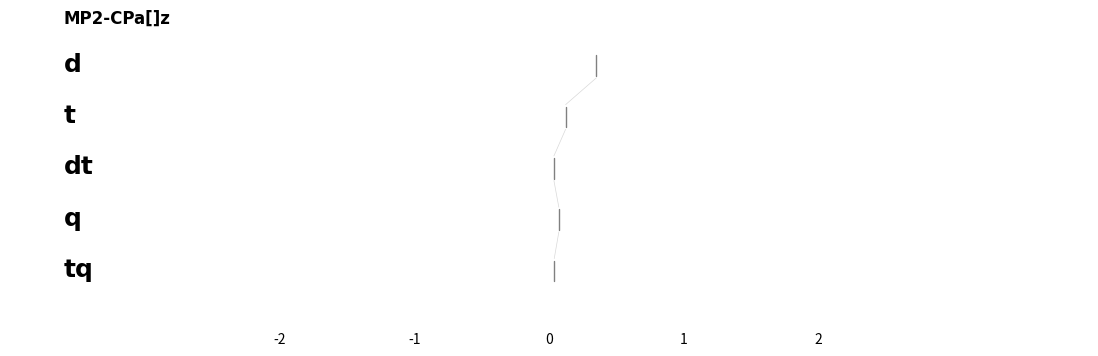

The script that saved this image: (Note: this script raises an exception after producing the figure.)
"""Module with matplotlib plotting routines. These are not hooked up to
any particular qcdb data structures but can be called with basic
arguments.

"""
from __future__ import absolute_import
from __future__ import print_function
import os
#import matplotlib
#matplotlib.use('Agg')


def expand_saveas(saveas, def_filename, def_path=os.path.abspath(os.curdir), def_prefix='', relpath=False):
    """Analyzes string *saveas* to see if it contains information on
    path to save file, name to save file, both or neither (*saveas*
    ends in '/' to indicate directory only) (able to expand '.'). A full
    absolute filename is returned, lacking only file extension. Based on
    analysis of missing parts of *saveas*, path information from *def_path*
    and/or filename information from *def_prefix* + *def_filename* is
    inserted. *def_prefix* is intended to be something like 'mplthread_'
    to identify the type of figure.

    """
    defname = def_prefix + def_filename.replace(' ', '_')
    if saveas is None:
        pth = def_path
        fil = defname
    else:
        pth, fil = os.path.split(saveas)
        pth = pth if pth != '' else def_path
        fil = fil if fil != '' else defname

    abspathfile = os.path.join(os.path.abspath(pth), fil)
    if relpath:
        return os.path.relpath(abspathfile, os.getcwd())
    else:
        return abspathfile


def segment_color(argcolor, saptcolor):
    """Find appropriate color expression between overall color directive
    *argcolor* and particular color availibility *rxncolor*.

    """
    import matplotlib

    # validate any sapt color
    if saptcolor is not None:
        if saptcolor < 0.0 or saptcolor > 1.0:
            saptcolor = None

    if argcolor is None:
        # no color argument, so take from rxn
        if rxncolor is None:
            clr = 'grey'
        elif saptcolor is not None:
            clr = matplotlib.cm.jet(saptcolor)
        else:
            clr = rxncolor
    elif argcolor == 'sapt':
        # sapt color from rxn if available
        if saptcolor is not None:
            clr = matplotlib.cm.jet(saptcolor)
        else:
            clr = 'grey'
    elif argcolor == 'rgb':
        # HB/MX/DD sapt color from rxn if available
        if saptcolor is not None:
            if saptcolor < 0.333:
                clr = 'blue'
            elif saptcolor < 0.667:
                clr = 'green'
            else:
                clr = 'red'
        else:
            clr = 'grey'
    else:
        # color argument is name of mpl color
        clr = argcolor

    return clr


def bars(data, title='', saveas=None, relpath=False, graphicsformat=['pdf'], view=True):
    """Generates a 'gray-bars' diagram between model chemistries with error
    statistics in list *data*, which is supplied as part of the dictionary
    for each participating bar/modelchem, along with *mc* keys in argument
    *data*. The plot is labeled with *title* and each bar with *mc* key and
    plotted at a fixed scale to facilitate comparison across projects.

    """
    import hashlib
    import matplotlib.pyplot as plt

    # initialize plot, fix dimensions for consistent Illustrator import
    fig, ax = plt.subplots(figsize=(12, 7))
    plt.ylim([0, 4.86])
    plt.xlim([0, 6])
    plt.xticks([])

    # label plot and tiers
    ax.text(0.4, 4.6, title,
        verticalalignment='bottom', horizontalalignment='left',
        family='Times New Roman', weight='bold', fontsize=12)

    widths = [0.15, 0.02, 0.02, 0.02]  # TT, HB, MX, DD
    xval = 0.1  # starting posn along x-axis

    # plot bar sets
    for bar in data:
        if bar is not None:
            lefts = [xval, xval + 0.025, xval + 0.065, xval + 0.105]

            rect = ax.bar(lefts, bar['data'], widths, linewidth=0)
            rect[0].set_color('grey')
            rect[1].set_color('red')
            rect[2].set_color('green')
            rect[3].set_color('blue')

            ax.text(xval + .08, 4.3, bar['mc'],
                verticalalignment='center', horizontalalignment='right', rotation='vertical',
                family='Times New Roman', fontsize=8)
        xval += 0.20

    # save and show
    pltuid = title + '_' + hashlib.sha1(title + repr([bar['mc'] for bar in data if bar is not None])).hexdigest()
    pltfile = expand_saveas(saveas, pltuid, def_prefix='bar_', relpath=relpath)
    files_saved = {}
    for ext in graphicsformat:
        savefile = pltfile + '.' + ext.lower()
        plt.savefig(savefile, transparent=True, format=ext, bbox_inches='tight')
        files_saved[ext.lower()] = savefile
    if view:
        plt.show()
    plt.close()
    return files_saved


def flat(data, color=None, title='', xlimit=4.0, xlines=[0.0, 0.3, 1.0], mae=None, mape=None, view=True,
    saveas=None, relpath=False, graphicsformat=['pdf']):
    """Generates a slat diagram between model chemistries with errors in
    single-item list *data*, which is supplied as part of the dictionary
    for each participating reaction, along with *dbse* and *rxn* keys in
    argument *data*. Limits of plot are *xlimit* from the zero-line. If
    *color* is None, slats are black, if 'sapt', colors are taken from
    sapt_colors module. Summary statistic *mae* is plotted on the
    overbound side and relative statistic *mape* on the underbound side.
    Saves a file with name *title* and plots to screen if *view*.

    """
    import matplotlib.pyplot as plt

    Nweft = 1
    positions = range(-1, -1 * Nweft - 1, -1)

    # initialize plot
    fig, ax = plt.subplots(figsize=(12, 0.33))
    plt.xlim([-xlimit, xlimit])
    plt.ylim([-1 * Nweft - 1, 0])
    plt.yticks([])
    plt.xticks([])
#    fig.patch.set_visible(False)
#    ax.patch.set_visible(False)
    ax.axis('off')

    for xl in xlines:
        plt.axvline(xl, color='grey', linewidth=4)
        if xl != 0.0:
            plt.axvline(-1 * xl, color='grey', linewidth=4)

    # plot reaction errors and threads
    for rxn in data:
        xvals = rxn['data']
        clr = segment_color(color, rxn['color'] if 'color' in rxn else None)

        ax.plot(xvals, positions, '|', color=clr, markersize=13.0, mew=4)

    # plot trimmings
    if mae is not None:
        plt.axvline(-1 * mae, color='black', linewidth=12)
    if mape is not None:  # equivalent to MAE for a 10 kcal/mol interaction energy
        ax.plot(0.025 * mape, positions, 'o', color='black', markersize=15.0)

    # save and show
    pltuid = title  # simple (not really unique) filename for LaTeX integration
    pltfile = expand_saveas(saveas, pltuid, def_prefix='flat_', relpath=relpath)
    files_saved = {}
    for ext in graphicsformat:
        savefile = pltfile + '.' + ext.lower()
        plt.savefig(savefile, transparent=True, format=ext, bbox_inches='tight',
                   frameon=False, pad_inches=0.0)
        files_saved[ext.lower()] = savefile
    if view:
        plt.show()
    plt.close()  # give this a try
    return files_saved


#def mpl_distslat_multiplot_files(pltfile, dbid, dbname, xmin, xmax, mcdats, labels, titles):
#    """Saves a plot with basename *pltfile* with a slat representation
#    of the modelchems errors in *mcdat*. Plot is in PNG, PDF, & EPS
#    and suitable for download, no mouseover properties. Both labeled
#    and labelless (for pub) figures are constructed.
#
#    """
#    import matplotlib as mpl
#    from matplotlib.axes import Subplot
#    import sapt_colors
#    from matplotlib.figure import Figure
#
#    nplots = len(mcdats)
#    fht = nplots * 0.8
#    fig, axt = plt.subplots(figsize=(12.0, fht))
#    plt.subplots_adjust(left=0.01, right=0.99, hspace=0.3)
#
#    axt.set_xticks([])
#    axt.set_yticks([])
#    plt.axis('off')
#
#    for item in range(nplots):
#        mcdat = mcdats[item]
#        label = labels[item]
#        title = titles[item]
#
#        erdat = np.array(mcdat)
#        yvals = np.ones(len(mcdat))
#        y = np.array([sapt_colors.sapt_colors[dbname][i] for i in label])
#
#        ax = Subplot(fig, nplots, 1, item + 1)
#        fig.add_subplot(ax)
#        sc = ax.scatter(erdat, yvals, c=y, s=3000, marker="|", cmap=mpl.cm.jet, vmin=0, vmax=1)
#
#        ax.set_yticks([])
#        ax.set_xticks([])
#        ax.set_frame_on(False)
#        ax.set_xlim([xmin, xmax])
#
#    # Write files with only slats
#    plt.savefig('scratch/' + pltfile + '_plain' + '.png', transparent=True, format='PNG')
#    plt.savefig('scratch/' + pltfile + '_plain' + '.pdf', transparent=True, format='PDF')
#    plt.savefig('scratch/' + pltfile + '_plain' + '.eps', transparent=True, format='EPS')
#
#    # Rewrite files with guides and labels
#    for item in range(nplots):
#        ax_again = fig.add_subplot(nplots, 1, item + 1)
#        ax_again.set_title(titles[item], fontsize=8)
#        ax_again.text(xmin + 0.3, 1.0, stats(np.array(mcdats[item])), fontsize=7, family='monospace', verticalalignment='center')
#        ax_again.plot([0, 0], [0.9, 1.1], color='#cccc00', lw=2)
#        ax_again.set_frame_on(False)
#        ax_again.set_yticks([])
#        ax_again.set_xticks([-12.0, -8.0, -4.0, -2.0, -1.0, 0.0, 1.0, 2.0, 4.0, 8.0, 12.0])
#        ax_again.tick_params(axis='both', which='major', labelbottom='off', bottom='off')
#    ax_again.set_xticks([-12.0, -8.0, -4.0, -2.0, -1.0, 0.0, 1.0, 2.0, 4.0, 8.0, 12.0])
#    ax_again.tick_params(axis='both', which='major', labelbottom='on', bottom='off')
#
#    plt.savefig('scratch/' + pltfile + '_trimd' + '.png', transparent=True, format='PNG')
#    plt.savefig('scratch/' + pltfile + '_trimd' + '.pdf', transparent=True, format='PDF')
#    plt.savefig('scratch/' + pltfile + '_trimd' + '.eps', transparent=True, format='EPS')


def valerr(data, color=None, title='', xtitle='', view=True,
    saveas=None, relpath=False, graphicsformat=['pdf']):
    """

    """
    import hashlib
    from itertools import cycle
    import matplotlib.pyplot as plt

    fig, ax = plt.subplots(figsize=(4, 6))
    ax1 = fig.add_subplot(211)
    plt.axhline(0.0, axes=ax1, color='black')
    ax1.set_ylabel('Reaction Energy')
    plt.title(title)

    ax2 = plt.subplot(212, sharex=ax1)
    plt.axhline(0.0, axes=ax2, color='#cccc00')
    ax2.set_ylabel('Energy Error')
    ax2.set_xlabel(xtitle)

    xmin = 500.0
    xmax = -500.0
    vmin = 1.0
    vmax = -1.0
    emin = 1.0
    emax = -1.0
    linecycler = cycle(['-', '--', '-.', ':'])
    # plot reaction errors and threads
    for trace, tracedata in data.iteritems():
        vaxis = []
        vmcdata = []
        verror = []
        for rxn in tracedata:
            clr = segment_color(color, rxn['color'] if 'color' in rxn else None)
            xmin = min(xmin, rxn['axis'])
            xmax = max(xmax, rxn['axis'])

            ax1.plot(rxn['axis'], rxn['mcdata'], '^', color=clr, markersize=6.0, mew=0, zorder=10)
            vmcdata.append(rxn['mcdata'])
            vaxis.append(rxn['axis'])
            vmin = min(0, vmin, rxn['mcdata'])
            vmax = max(0, vmax, rxn['mcdata'])

            if rxn['bmdata'] is not None:
                ax1.plot(rxn['axis'], rxn['bmdata'], 'o', color='black', markersize=6.0, zorder=1)
                vmin = min(0, vmin, rxn['bmdata'])
                vmax = max(0, vmax, rxn['bmdata'])

            if rxn['error'][0] is not None:
                ax2.plot(rxn['axis'], rxn['error'][0], 's', color=clr, mew=0, zorder=8)
                emin = min(0, emin, rxn['error'][0])
                emax = max(0, emax, rxn['error'][0])
            verror.append(rxn['error'][0])

        ls = next(linecycler)
        ax1.plot(vaxis, vmcdata, ls, color='grey', label=trace, zorder=3)
        ax2.plot(vaxis, verror, ls, color='grey', label=trace, zorder=4)

    xbuf = max(0.05, abs(0.02 * xmax))
    vbuf = max(0.1, abs(0.02 * vmax))
    ebuf = max(0.01, abs(0.02 * emax))
    plt.xlim([xmin - xbuf, xmax + xbuf])
    ax1.set_ylim([vmin - vbuf, vmax + vbuf])
    plt.legend(fontsize='x-small', frameon=False)
    ax2.set_ylim([emin - ebuf, emax + ebuf])

    # save and show
    pltuid = title + '_' + hashlib.sha1(title).hexdigest()
    pltfile = expand_saveas(saveas, pltuid, def_prefix='valerr_', relpath=relpath)
    files_saved = {}
    for ext in graphicsformat:
        savefile = pltfile + '.' + ext.lower()
        plt.savefig(savefile, transparent=True, format=ext, bbox_inches='tight')
        files_saved[ext.lower()] = savefile
    if view:
        plt.show()
    plt.close()  # give this a try
    return files_saved


def disthist(data, title='', xtitle='', xmin=None, xmax=None,
    me=None, stde=None, view=True,
    saveas=None, relpath=False, graphicsformat=['pdf']):
    """Saves a plot with name *saveas* with a histogram representation
    of the reaction errors in *data*. Also plots a gaussian distribution
    with mean *me* and standard deviation *stde*. Plot has x-range
    *xmin* to *xmax*, x-axis label *xtitle* and overall title *title*.

    """
    import hashlib
    import numpy as np
    import matplotlib.pyplot as plt

    def gaussianpdf(u, v, x):
        """*u* is mean, *v* is variance, *x* is value, returns probability"""
        return 1.0 / np.sqrt(2.0 * np.pi * v) * np.exp(-pow(x - u, 2) / 2.0 / v)

    me = me if me is not None else np.mean(data)
    stde = stde if stde is not None else np.std(data, ddof=1)
    evenerr = max(abs(me - 4.0 * stde), abs(me + 4.0 * stde))
    xmin = xmin if xmin is not None else -1 * evenerr
    xmax = xmax if xmax is not None else evenerr

    dx = (xmax - xmin) / 40.
    nx = int(round((xmax - xmin) / dx)) + 1
    pdfx = []
    pdfy = []
    for i in xrange(nx):
        ix = xmin + i * dx
        pdfx.append(ix)
        pdfy.append(gaussianpdf(me, pow(stde, 2), ix))

    fig, ax1 = plt.subplots(figsize=(16, 6))
    plt.axvline(0.0, color='#cccc00')
    ax1.set_xlim(xmin, xmax)
    ax1.hist(data, bins=30, range=(xmin, xmax), color='#2d4065', alpha=0.7)
    ax1.set_xlabel(xtitle)
    ax1.set_ylabel('Count')

    ax2 = ax1.twinx()
    ax2.fill(pdfx, pdfy, color='k', alpha=0.2)
    ax2.set_ylabel('Probability Density')

    plt.title(title)

    # save and show
    pltuid = title + '_' + hashlib.sha1(title + str(me) + str(stde) + str(xmin) + str(xmax)).hexdigest()
    pltfile = expand_saveas(saveas, pltuid, def_prefix='disthist_', relpath=relpath)
    files_saved = {}
    for ext in graphicsformat:
        savefile = pltfile + '.' + ext.lower()
        plt.savefig(savefile, transparent=True, format=ext, bbox_inches='tight')
        files_saved[ext.lower()] = savefile
    if view:
        plt.show()
    plt.close()
    return files_saved


#def thread(data, labels, color=None, title='', xlimit=4.0, mae=None, mape=None):
#    """Generates a tiered slat diagram between model chemistries with
#    errors (or simply values) in list *data*, which is supplied as part of the
#    dictionary for each participating reaction, along with *dbse* and *rxn* keys
#    in argument *data*. The plot is labeled with *title* and each tier with
#    an element of *labels* and plotted at *xlimit* from the zero-line. If
#    *color* is None, slats are black, if 'sapt', colors are taken from *color*
#    key in *data* [0, 1]. Summary statistics *mae* are plotted on the
#    overbound side and relative statistics *mape* on the underbound side.
#
#    """
#    from random import random
#    import matplotlib.pyplot as plt
#
#    # initialize tiers/wefts
#    Nweft = len(labels)
#    lenS = 0.2
#    gapT = 0.04
#    positions = range(-1, -1 * Nweft - 1, -1)
#    posnS = []
#    for weft in range(Nweft):
#        posnS.extend([positions[weft] + lenS, positions[weft] - lenS, None])
#    posnT = []
#    for weft in range(Nweft - 1):
#        posnT.extend([positions[weft] - lenS - gapT, positions[weft + 1] + lenS + gapT, None])
#
#    # initialize plot
#    fht = Nweft * 0.8
#    fig, ax = plt.subplots(figsize=(12, fht))
#    plt.subplots_adjust(left=0.01, right=0.99, hspace=0.3)
#    plt.xlim([-xlimit, xlimit])
#    plt.ylim([-1 * Nweft - 1, 0])
#    plt.yticks([])
#
#    # label plot and tiers
#    ax.text(-0.9 * xlimit, -0.25, title,
#        verticalalignment='bottom', horizontalalignment='left',
#        family='Times New Roman', weight='bold', fontsize=12)
#    for weft in labels:
#        ax.text(-0.9 * xlimit, -(1.2 + labels.index(weft)), weft,
#            verticalalignment='bottom', horizontalalignment='left',
#            family='Times New Roman', weight='bold', fontsize=18)
#
#    # plot reaction errors and threads
#    for rxn in data:
#
#        # preparation
#        xvals = rxn['data']
#        clr = segment_color(color, rxn['color'] if 'color' in rxn else None)
#        slat = []
#        for weft in range(Nweft):
#            slat.extend([xvals[weft], xvals[weft], None])
#        thread = []
#        for weft in range(Nweft - 1):
#            thread.extend([xvals[weft], xvals[weft + 1], None])
#
#        # plotting
#        ax.plot(slat, posnS, color=clr, linewidth=1.0, solid_capstyle='round')
#        ax.plot(thread, posnT, color=clr, linewidth=0.5, solid_capstyle='round',
#            alpha=0.3)
#
#        # labeling
#        try:
#            toplblposn = next(item for item in xvals if item is not None)
#            botlblposn = next(item for item in reversed(xvals) if item is not None)
#        except StopIteration:
#            pass
#        else:
#            ax.text(toplblposn, -0.75 + 0.6 * random(), rxn['sys'],
#                verticalalignment='bottom', horizontalalignment='center',
#                family='Times New Roman', fontsize=8)
#            ax.text(botlblposn, -1 * Nweft - 0.75 + 0.6 * random(), rxn['sys'],
#                verticalalignment='bottom', horizontalalignment='center',
#                family='Times New Roman', fontsize=8)
#
#    # plot trimmings
#    if mae is not None:
#        ax.plot([-x for x in mae], positions, 's', color='black')
#    if mape is not None:  # equivalent to MAE for a 10 kcal/mol IE
#        ax.plot([0.025 * x for x in mape], positions, 'o', color='black')
#
#    plt.axvline(0, color='black')
#    plt.show()


def threads(data, labels, color=None, title='', xlimit=4.0, mae=None, mape=None,
    mousetext=None, mouselink=None, mouseimag=None, mousetitle=None, mousediv=None,
    labeled=True, view=True,
    saveas=None, relpath=False, graphicsformat=['pdf']):
    """Generates a tiered slat diagram between model chemistries with
    errors (or simply values) in list *data*, which is supplied as part of the
    dictionary for each participating reaction, along with *dbse* and *rxn* keys
    in argument *data*. The plot is labeled with *title* and each tier with
    an element of *labels* and plotted at *xlimit* from the zero-line. If
    *color* is None, slats are black, if 'sapt', colors are taken from *color*
    key in *data* [0, 1]. Summary statistics *mae* are plotted on the
    overbound side and relative statistics *mape* on the underbound side.
    HTML code for mouseover if mousetext or mouselink or mouseimag specified
    based on recipe of Andrew Dalke from
    http://www.dalkescientific.com/writings/diary/archive/2005/04/24/interactive_html.html

    """
    import random
    import hashlib
    import matplotlib.pyplot as plt
    import numpy as np  # only needed for missing data with mouseiness

    # initialize tiers/wefts
    Nweft = len(labels)
    lenS = 0.2
    gapT = 0.04
    positions = range(-1, -1 * Nweft - 1, -1)
    posnS = []
    for weft in range(Nweft):
        posnS.extend([positions[weft] + lenS, positions[weft] - lenS, None])
    posnT = []
    for weft in range(Nweft - 1):
        posnT.extend([positions[weft] - lenS - gapT, positions[weft + 1] + lenS + gapT, None])
    posnM = []

    # initialize plot
    fht = Nweft * 0.8
    #fig, ax = plt.subplots(figsize=(12, fht))
    fig, ax = plt.subplots(figsize=(11, fht))
    plt.subplots_adjust(left=0.01, right=0.99, hspace=0.3)
    plt.xlim([-xlimit, xlimit])
    plt.ylim([-1 * Nweft - 1, 0])
    plt.yticks([])
    ax.set_frame_on(False)
    if labeled:
        ax.set_xticks([-0.5 * xlimit, -0.25 * xlimit, 0.0, 0.25 * xlimit, 0.5 * xlimit])
    else:
        ax.set_xticks([])
    for tick in ax.xaxis.get_major_ticks():
        tick.tick1line.set_markersize(0)
        tick.tick2line.set_markersize(0)

    # label plot and tiers
    if labeled:
        ax.text(-0.9 * xlimit, -0.25, title,
            verticalalignment='bottom', horizontalalignment='left',
            family='Times New Roman', weight='bold', fontsize=12)
        for weft in labels:
            ax.text(-0.9 * xlimit, -(1.2 + labels.index(weft)), weft,
                verticalalignment='bottom', horizontalalignment='left',
                family='Times New Roman', weight='bold', fontsize=18)

    # plot reaction errors and threads
    for rxn in data:

        # preparation
        xvals = rxn['data']
        clr = segment_color(color, rxn['color'] if 'color' in rxn else None)
        slat = []
        for weft in range(Nweft):
            slat.extend([xvals[weft], xvals[weft], None])
        thread = []
        for weft in range(Nweft - 1):
            thread.extend([xvals[weft], xvals[weft + 1], None])

        # plotting
        if Nweft == 1:
            ax.plot(slat, posnS, '|', color=clr, markersize=20.0, mew=1.5, solid_capstyle='round')
        else:
            ax.plot(slat, posnS, color=clr, linewidth=1.0, solid_capstyle='round')
        ax.plot(thread, posnT, color=clr, linewidth=0.5, solid_capstyle='round', alpha=0.3)

        # converting into screen coordinates for image map
        npxvals = [np.nan if val is None else val for val in xvals]
        xyscreen = ax.transData.transform(zip(npxvals, positions))
        xscreen, yscreen = zip(*xyscreen)
        posnM.extend(zip([rxn['db']] * Nweft, [rxn['sys']] * Nweft,
            npxvals, [rxn['show']] * Nweft, xscreen, yscreen))

        # labeling
        if not(mousetext or mouselink or mouseimag):
            if labeled and len(data) < 200:
                try:
                    toplblposn = next(item for item in xvals if item is not None)
                    botlblposn = next(item for item in reversed(xvals) if item is not None)
                except StopIteration:
                    pass
                else:
                    ax.text(toplblposn, -0.75 + 0.6 * random.random(), rxn['sys'],
                        verticalalignment='bottom', horizontalalignment='center',
                        family='Times New Roman', fontsize=8)
                    ax.text(botlblposn, -1 * Nweft - 0.75 + 0.6 * random.random(), rxn['sys'],
                        verticalalignment='bottom', horizontalalignment='center',
                        family='Times New Roman', fontsize=8)

    # plot trimmings
    if mae is not None:
        ax.plot([-x for x in mae], positions, 's', color='black')
    if labeled:
        if mape is not None:  # equivalent to MAE for a 10 kcal/mol IE
            ax.plot([0.025 * x for x in mape], positions, 'o', color='black')
        plt.axvline(0, color='#cccc00')

    # save and show
    pltuid = title + '_' + ('lbld' if labeled else 'bare') + '_' + hashlib.sha1(title + repr(labels) + repr(xlimit)).hexdigest()
    pltfile = expand_saveas(saveas, pltuid, def_prefix='thread_', relpath=relpath)
    files_saved = {}
    for ext in graphicsformat:
        savefile = pltfile + '.' + ext.lower()
        plt.savefig(savefile, transparent=True, format=ext, bbox_inches='tight')
        files_saved[ext.lower()] = savefile
    if view:
        plt.show()

    if not (mousetext or mouselink or mouseimag):
        plt.close()
        return files_saved, None
    else:
        dpi = 80
        img_width = fig.get_figwidth() * dpi
        img_height = fig.get_figheight() * dpi

        htmlcode = """<SCRIPT>\n"""
        htmlcode += """function mouseshow(db, rxn, val, show) {\n"""
        if mousetext or mouselink:
            htmlcode += """   var cid = document.getElementById("cid");\n"""
            if mousetext:
                htmlcode += """   cid.innerHTML = %s;\n""" % (mousetext)
            if mouselink:
                htmlcode += """   cid.href = %s;\n""" % (mouselink)
        if mouseimag:
            htmlcode += """   var cmpd_img = document.getElementById("cmpd_img");\n"""
            htmlcode += """   cmpd_img.src = %s;\n""" % (mouseimag)
        htmlcode += """}\n"""
        htmlcode += """</SCRIPT>\n"""

        if mousediv:
            htmlcode += """%s\n""" % (mousediv[0])
        if mousetitle:
            htmlcode += """%s <BR>""" % (mousetitle)
        htmlcode += """<h4>Mouseover</h4><a id="cid"></a><br>\n"""
        if mouseimag:
            htmlcode += """<div class="text-center">"""
            htmlcode += """<IMG ID="cmpd_img" WIDTH="%d" HEIGHT="%d">\n""" % (200, 160)
            htmlcode += """</div>"""
        if mousediv:
            htmlcode += """%s\n""" % (mousediv[1])
        #htmlcode += """<IMG SRC="%s" ismap usemap="#points" WIDTH="%d" HEIGHT="%d">\n""" % \
        #    (pltfile + '.png', img_width, img_height)
        htmlcode += """<IMG SRC="%s" ismap usemap="#points" WIDTH="%d">\n""" % \
            (pltfile + '.png', img_width)
        htmlcode += """<MAP name="points">\n"""

        # generating html image map code
        #   points sorted to avoid overlapping map areas that can overwhelm html for SSI
        #   y=0 on top for html and on bottom for mpl, so flip the numbers
        posnM.sort(key=lambda tup: tup[2])
        posnM.sort(key=lambda tup: tup[3])
        last = (0, 0)
        for dbse, rxn, val, show, x, y in posnM:
            if val is None or val is np.nan:
                continue

            now = (int(x), int(y))
            if now == last:
                htmlcode += """<!-- map overlap! %s-%s %+.2f skipped -->\n""" % (dbse, rxn, val)
            else:
                htmlcode += """<AREA shape="rect" coords="%d,%d,%d,%d" onmouseover="javascript:mouseshow('%s', '%s', '%+.2f', '%s');">\n""" % \
                    (x - 2, img_height - y - 20,
                    x + 2, img_height - y + 20,
                    dbse, rxn, val, show)
                last = now

        htmlcode += """</MAP>\n"""

        plt.close()
        return files_saved, htmlcode


def ternary(sapt, title='', labeled=True, view=True,
            saveas=None, relpath=False, graphicsformat=['pdf']):
    """Takes array of arrays *sapt* in form [elst, indc, disp] and builds formatted
    two-triangle ternary diagrams. Either fully-readable or dotsonly depending
    on *labeled*. Saves in formats *graphicsformat*.

    """
    import hashlib
    import numpy as np
    import matplotlib.pyplot as plt
    import matplotlib as mpl
    from matplotlib.path import Path
    import matplotlib.patches as patches

    # initialize plot
    fig, ax = plt.subplots(figsize=(6, 3.6))
    plt.xlim([-0.75, 1.25])
    plt.ylim([-0.18, 1.02])
    plt.xticks([])
    plt.yticks([])
    ax.set_aspect('equal')

    if labeled:
        # form and color ternary triangles
        codes = [Path.MOVETO, Path.LINETO, Path.LINETO, Path.CLOSEPOLY]
        pathPos = Path([(0., 0.), (1., 0.), (0.5, 0.866), (0., 0.)], codes)
        pathNeg = Path([(0., 0.), (-0.5, 0.866), (0.5, 0.866), (0., 0.)], codes)
        ax.add_patch(patches.PathPatch(pathPos, facecolor='white', lw=2))
        ax.add_patch(patches.PathPatch(pathNeg, facecolor='#fff5ee', lw=2))

        # form and color HB/MX/DD dividing lines
        ax.plot([0.667, 0.5], [0., 0.866], color='#eeb4b4', lw=0.5)
        ax.plot([-0.333, 0.5], [0.577, 0.866], color='#eeb4b4', lw=0.5)
        ax.plot([0.333, 0.5], [0., 0.866], color='#7ec0ee', lw=0.5)
        ax.plot([-0.167, 0.5], [0.289, 0.866], color='#7ec0ee', lw=0.5)

        # label corners
        ax.text(1.0, -0.15, u'Elst (\u2212)',
            verticalalignment='bottom', horizontalalignment='center',
            family='Times New Roman', weight='bold', fontsize=18)
        ax.text(0.5, 0.9, u'Ind (\u2212)',
            verticalalignment='bottom', horizontalalignment='center',
            family='Times New Roman', weight='bold', fontsize=18)
        ax.text(0.0, -0.15, u'Disp (\u2212)',
            verticalalignment='bottom', horizontalalignment='center',
            family='Times New Roman', weight='bold', fontsize=18)
        ax.text(-0.5, 0.9, u'Elst (+)',
            verticalalignment='bottom', horizontalalignment='center',
            family='Times New Roman', weight='bold', fontsize=18)

    xvals = []
    yvals = []
    cvals = []
    for sys in sapt:
        [elst, indc, disp] = sys

        # calc ternary posn and color
        Ftop = abs(indc) / (abs(elst) + abs(indc) + abs(disp))
        Fright = abs(elst) / (abs(elst) + abs(indc) + abs(disp))
        xdot = 0.5 * Ftop + Fright
        ydot = 0.866 * Ftop
        cdot = 0.5 + (xdot - 0.5) / (1. - Ftop)
        if elst > 0.:
            xdot = 0.5 * (Ftop - Fright)
            ydot = 0.866 * (Ftop + Fright)
        #print elst, indc, disp, '', xdot, ydot, cdot

        xvals.append(xdot)
        yvals.append(ydot)
        cvals.append(cdot)

    sc = ax.scatter(xvals, yvals, c=cvals, s=15, marker="o", \
        cmap=mpl.cm.jet, edgecolor='none', vmin=0, vmax=1, zorder=10)

    # remove figure outline
    ax.spines['top'].set_visible(False)
    ax.spines['right'].set_visible(False)
    ax.spines['bottom'].set_visible(False)
    ax.spines['left'].set_visible(False)

    # save and show
    pltuid = title + '_' + ('lbld' if labeled else 'bare') + '_' + hashlib.sha1(title + repr(sapt)).hexdigest()
    pltfile = expand_saveas(saveas, pltuid, def_prefix='tern_', relpath=relpath)
    files_saved = {}
    for ext in graphicsformat:
        savefile = pltfile + '.' + ext.lower()
        plt.savefig(savefile, transparent=True, format=ext, bbox_inches='tight',
                    frameon=False, dpi=450, edgecolor='none', pad_inches=0.0)
        files_saved[ext.lower()] = savefile
    if view:
        plt.show()
    plt.close()
    return files_saved


#def thread_mouseover_web(pltfile, dbid, dbname, xmin, xmax, mcdats, labels, titles):
#    """Saves a plot with name *pltfile* with a slat representation of
#    the modelchems errors in *mcdat*. Mouseover shows geometry and error
#    from *labels* based on recipe of Andrew Dalke from
#    http://www.dalkescientific.com/writings/diary/archive/2005/04/24/interactive_html.html
#
#    """
#    from matplotlib.backends.backend_agg import FigureCanvasAgg
#    import matplotlib
#    import sapt_colors
#
#    cmpd_width = 200
#    cmpd_height = 160
#
#    nplots = len(mcdats)
#    fht = nplots * 0.8
#    fht = nplots * 0.8 * 1.4
#    fig = matplotlib.figure.Figure(figsize=(12.0, fht))
#    fig.subplots_adjust(left=0.01, right=0.99, hspace=0.3, top=0.8, bottom=0.2)
#    img_width = fig.get_figwidth() * 80
#    img_height = fig.get_figheight() * 80
#
#    htmlcode = """
#<SCRIPT>
#function mouseandshow(name, id, db, dbname) {
#  var cid = document.getElementById("cid");
#  cid.innerHTML = name;
#  cid.href = "fragmentviewer.py?name=" + id + "&dataset=" + db;
#  var cmpd_img = document.getElementById("cmpd_img");
#  cmpd_img.src = dbname + "/dimers/" + id + ".png";
#}
#</SCRIPT>
#
#Distribution of Fragment Errors in Interaction Energy (kcal/mol)<BR>
#Mouseover:<BR><a id="cid"></a><br>
#<IMG SRC="scratch/%s" ismap usemap="#points" WIDTH="%d" HEIGHT="%d">
#<IMG ID="cmpd_img" WIDTH="%d" HEIGHT="%d">
#<MAP name="points">
#""" % (pltfile, img_width, img_height, cmpd_width, cmpd_height)
#
#    for item in range(nplots):
#        print '<br><br><br><br><br><br>'
#        mcdat = mcdats[item]
#        label = labels[item]
#        tttle = titles[item]
#
#        erdat = np.array(mcdat)
#        # No masked_array because interferes with html map
#        #erdat = np.ma.masked_array(mcdat, mask=mask)
#        yvals = np.ones(len(mcdat))
#        y = np.array([sapt_colors.sapt_colors[dbname][i] for i in label])
#
#        ax = fig.add_subplot(nplots, 1, item + 1)
#        sc = ax.scatter(erdat, yvals, c=y, s=3000, marker="|", cmap=matplotlib.cm.jet, vmin=0, vmax=1)
#        ax.set_title(tttle, fontsize=8)
#        ax.set_yticks([])
#        lp = ax.plot([0, 0], [0.9, 1.1], color='#cccc00', lw=2)
#        ax.set_ylim([0.95, 1.05])
#        ax.text(xmin + 0.3, 1.0, stats(erdat), fontsize=7, family='monospace', verticalalignment='center')
#        if item + 1 == nplots:
#            ax.set_xticks([-12.0, -8.0, -4.0, -2.0, -1.0, 0.0, 1.0, 2.0, 4.0, 8.0, 12.0])
#            for tick in ax.xaxis.get_major_ticks():
#                tick.tick1line.set_markersize(0)
#                tick.tick2line.set_markersize(0)
#        else:
#            ax.set_xticks([])
#        ax.set_frame_on(False)
#        ax.set_xlim([xmin, xmax])
#
#        # Convert the data set points into screen space coordinates
#        #xyscreencoords = ax.transData.transform(zip(erdat, yvals))
#        xyscreencoords = ax.transData.transform(zip(erdat, yvals))
#        xcoords, ycoords = zip(*xyscreencoords)
#
#        # HTML image coordinates have y=0 on the top.  Matplotlib
#        # has y=0 on the bottom.  We'll need to flip the numbers
#        for cid, x, y, er in zip(label, xcoords, ycoords, erdat):
#            htmlcode += """<AREA shape="rect" coords="%d,%d,%d,%d" onmouseover="javascript:mouseandshow('%s %+.2f', '%s', %s, '%s');">\n""" % \
#                (x - 2, img_height - y - 20, x + 2, img_height - y + 20, cid, er, cid, dbid, dbname)
#
#    htmlcode += "</MAP>\n"
#    canvas = FigureCanvasAgg(fig)
#    canvas.print_figure('scratch/' + title, dpi=80, transparent=True)
#
#    #plt.savefig('mplflat_' + title + '.pdf', bbox_inches='tight', transparent=True, format='PDF')
#    #plt.savefig(os.environ['HOME'] + os.sep + 'mplflat_' + title + '.pdf', bbox_inches='tight', transparent=T    rue, format='PDF')
#
#    return htmlcode


def composition_tile(db, aa1, aa2):
    """Takes dictionary *db* of label, error pairs and amino acids *aa1*
    and *aa2* and returns a square array of all errors for that amino
    acid pair, buffered by zeros.

    """
    import re
    import numpy as np
    bfdbpattern = re.compile("\d\d\d([A-Z][A-Z][A-Z])-\d\d\d([A-Z][A-Z][A-Z])-\d")

    tiles = []
    for key, val in db.items():
        bfdbname = bfdbpattern.match(key)
        if (bfdbname.group(1) == aa1 and bfdbname.group(2) == aa2) or \
           (bfdbname.group(2) == aa1 and bfdbname.group(1) == aa2):
            tiles.append(val)

    if not tiles:
        # fill in background when no data. only sensible for neutral center colormaps
        tiles = [0]
    dim = int(np.ceil(np.sqrt(len(tiles))))
    pad = dim * dim - len(tiles)
    tiles += [0] * pad

    return np.reshape(np.array(tiles), (dim, dim))


def iowa(mcdat, mclbl, title='', xtitle='', xlimit=2.0, view=True,
    saveas=None, relpath=False, graphicsformat=['pdf']):
    """Saves a plot with (extensionless) name *pltfile* with an Iowa
    representation of the modelchems errors in *mcdat* for BBI/SSI-style
    *labels*.

    """
    import numpy as np
    import hashlib
    import matplotlib
    import matplotlib.pyplot as plt

    aa = ['ARG', 'HIE', 'LYS', 'ASP', 'GLU', 'SER', 'THR', 'ASN', 'GLN', 'CYS', 'MET', 'GLY', 'ALA', 'VAL', 'ILE', 'LEU', 'PRO', 'PHE', 'TYR', 'TRP']
    #aa = ['ILE', 'LEU', 'ASP', 'GLU', 'PHE']
    err = dict(zip(mclbl, mcdat))

    # handle for frame, overall axis
    fig, axt = plt.subplots(figsize=(6, 6))

    #axt.set_xticks([])  # for quick nolabel, whiteback
    #axt.set_yticks([])  # for quick nolabel, whiteback
    axt.set_xticks(np.arange(len(aa)) + 0.3, minor=False)
    axt.set_yticks(np.arange(len(aa)) + 0.3, minor=False)
    axt.invert_yaxis()
    axt.xaxis.tick_top()  # comment for quick nolabel, whiteback
    axt.set_xticklabels(aa, minor=False, rotation=60, size='small')  # comment for quick nolabel, whiteback
    axt.set_yticklabels(aa, minor=False, size='small')  # comment for quick nolabel, whiteback
    axt.xaxis.set_tick_params(width=0, length=0)
    axt.yaxis.set_tick_params(width=0, length=0)
    #axt.set_title('%s' % (title), fontsize=16, verticalalignment='bottom')
    #axt.text(10.0, -1.5, title, horizontalalignment='center', fontsize=16)

    # nill spacing between 20x20 heatmaps
    plt.subplots_adjust(hspace=0.001, wspace=0.001)

    index = 1
    for aa1 in aa:
        for aa2 in aa:
            cb = composition_tile(err, aa1, aa2)

            ax = matplotlib.axes.Subplot(fig, len(aa), len(aa), index)
            fig.add_subplot(ax)
            heatmap = ax.pcolor(cb, vmin=-xlimit, vmax=xlimit, cmap=plt.cm.PRGn)
            ax.set_xticks([])
            ax.set_yticks([])
            index += 1

    #plt.title(title)
    axt.axvline(x=4.8, linewidth=5, color='k')
    axt.axvline(x=8.75, linewidth=5, color='k')
    axt.axvline(x=11.6, linewidth=5, color='k')
    axt.axhline(y=4.8, linewidth=5, color='k')
    axt.axhline(y=8.75, linewidth=5, color='k')
    axt.axhline(y=11.6, linewidth=5, color='k')
    axt.set_zorder(100)

    # save and show
    pltuid = title + '_' + hashlib.sha1(title + str(xlimit)).hexdigest()
    pltfile = expand_saveas(saveas, pltuid, def_prefix='iowa_', relpath=relpath)
    files_saved = {}
    for ext in graphicsformat:
        savefile = pltfile + '.' + ext.lower()
        plt.savefig(savefile, transparent=True, format=ext, bbox_inches='tight')
        #plt.savefig(savefile, transparent=False, format=ext, bbox_inches='tight')  # for quick nolabel, whiteback
        files_saved[ext.lower()] = savefile
    if view:
        plt.show()
    plt.close()
    return files_saved


def liliowa(mcdat, title='', xlimit=2.0, view=True,
    saveas=None, relpath=False, graphicsformat=['pdf']):
    """Saves a plot with a heatmap representation of *mcdat*.

    """
    import numpy as np
    import hashlib
    import matplotlib
    import matplotlib.pyplot as plt

    # handle for frame, overall axis
    fig, axt = plt.subplots(figsize=(1, 1))

    axt.set_xticks([])
    axt.set_yticks([])
    axt.invert_yaxis()
    axt.xaxis.set_tick_params(width=0, length=0)
    axt.yaxis.set_tick_params(width=0, length=0)
    axt.set_aspect('equal')

    # remove figure outline
    axt.spines['top'].set_visible(False)
    axt.spines['right'].set_visible(False)
    axt.spines['bottom'].set_visible(False)
    axt.spines['left'].set_visible(False)

    tiles = mcdat
    dim = int(np.ceil(np.sqrt(len(tiles))))
    pad = dim * dim - len(tiles)
    tiles += [0] * pad
    cb = np.reshape(np.array(tiles), (dim, dim))

    heatmap = axt.pcolor(cb, vmin=-xlimit, vmax=xlimit, cmap=plt.cm.PRGn)

    # save and show
    pltuid = title + '_' + hashlib.sha1(title + str(xlimit)).hexdigest()
    pltfile = expand_saveas(saveas, pltuid, def_prefix='liliowa_', relpath=relpath)
    files_saved = {}
    for ext in graphicsformat:
        savefile = pltfile + '.' + ext.lower()
        plt.savefig(savefile, transparent=True, format=ext, bbox_inches='tight',
                   frameon=False, pad_inches=0.0)
        files_saved[ext.lower()] = savefile
    if view:
        plt.show()
    plt.close()
    return files_saved


if __name__ == "__main__":

    merge_dats = [
    {'show':'a', 'db':'HSG', 'sys':'1', 'data':[0.3508, 0.1234, 0.0364, 0.0731, 0.0388]},
    {'show':'b', 'db':'HSG', 'sys':'3', 'data':[0.2036, -0.0736, -0.1650, -0.1380, -0.1806]},
    #{'show':'', 'db':'S22', 'sys':'14', 'data':[np.nan, -3.2144, np.nan, np.nan, np.nan]},
    {'show':'c', 'db':'S22', 'sys':'14', 'data':[None, -3.2144, None, None, None]},
    {'show':'d', 'db':'S22', 'sys':'15', 'data':[-1.5090, -2.5263, -2.9452, -2.8633, -3.1059]},
    {'show':'e', 'db':'S22', 'sys':'22', 'data':[0.3046, -0.2632, -0.5070, -0.4925, -0.6359]}]

    threads(merge_dats, labels=['d', 't', 'dt', 'q', 'tq'], color='sapt',
        title='MP2-CPa[]z', mae=[0.25, 0.5, 0.5, 0.3, 1.0], mape=[20.1, 25, 15, 5.5, 3.6])

    more_dats = [
    {'mc':'MP2-CP-adz', 'data':[1.0, 0.8, 1.4, 1.6]},
    {'mc':'MP2-CP-adtz', 'data':[0.6, 0.2, 0.4, 0.6]},
    None,
    {'mc':'MP2-CP-adzagain', 'data':[1.0, 0.8, 1.4, 1.6]}]

    bars(more_dats, title='asdf')

    single_dats = [
    {'dbse':'HSG', 'sys':'1', 'data':[0.3508]},
    {'dbse':'HSG', 'sys':'3', 'data':[0.2036]},
    {'dbse':'S22', 'sys':'14', 'data':[None]},
    {'dbse':'S22', 'sys':'15', 'data':[-1.5090]},
    {'dbse':'S22', 'sys':'22', 'data':[0.3046]}]

    #flat(single_dats, color='sapt', title='fg_MP2_adz', mae=0.25, mape=20.1)

    flat([{'sys': '1', 'color': 0.6933450559423702, 'data': [0.45730000000000004]}, {'sys': '2', 'color': 0.7627027688599753, 'data': [0.6231999999999998]}, {'sys': '3', 'color': 0.7579958735528617, 'data': [2.7624999999999993]}, {'sys': '4', 'color': 0.7560883254421639, 'data': [2.108600000000001]}, {'sys': '5', 'color': 0.7515161912065955, 'data': [2.2304999999999993]}, {'sys': '6', 'color': 0.7235223893438876, 'data': [1.3782000000000014]}, {'sys': '7', 'color': 0.7120099024225569, 'data': [1.9519000000000002]}, {'sys': '8', 'color': 0.13721565059144678, 'data': [0.13670000000000004]}, {'sys': '9', 'color': 0.3087395095814767, 'data': [0.2966]}, {'sys': '10', 'color': 0.25493207637105103, 'data': [-0.020199999999999996]}, {'sys': '11', 'color': 0.24093814608979347, 'data': [-1.5949999999999998]}, {'sys': '12', 'color': 0.3304746631959777, 'data': [-1.7422000000000004]}, {'sys': '13', 'color': 0.4156050644764822, 'data': [0.0011999999999989797]}, {'sys': '14', 'color': 0.2667207259626991, 'data': [-2.6083999999999996]}, {'sys': '15', 'color': 0.3767053567641695, 'data': [-1.5090000000000003]}, {'sys': '16', 'color': 0.5572641509433963, 'data': [0.10749999999999993]}, {'sys': '17', 'color': 0.4788598239641578, 'data': [0.29669999999999996]}, {'sys': '18', 'color': 0.3799031371351281, 'data': [0.10209999999999964]}, {'sys': '19', 'color': 0.5053227185999078, 'data': [0.16610000000000014]}, {'sys': '20', 'color': 0.2967660584483015, 'data': [-0.37739999999999974]}, {'sys': '21', 'color': 0.38836460733750316, 'data': [-0.4712000000000005]}, {'sys': '22', 'color': 0.5585849893078809, 'data': [0.30460000000000065]}, {'sys': 'BzBz_PD36-1.8', 'color': 0.1383351040559965, 'data': [-1.1921]}, {'sys': 'BzBz_PD34-2.0', 'color': 0.23086034843049832, 'data': [-1.367]}, {'sys': 'BzBz_T-5.2', 'color': 0.254318060864096, 'data': [-0.32230000000000025]}, {'sys': 'BzBz_T-5.1', 'color': 0.26598486566733337, 'data': [-0.3428]}, {'sys': 'BzBz_T-5.0', 'color': 0.28011258347610224, 'data': [-0.36060000000000025]}, {'sys': 'PyPy_S2-3.9', 'color': 0.14520332101084785, 'data': [-0.9853000000000001]}, {'sys': 'PyPy_S2-3.8', 'color': 0.1690757103699542, 'data': [-1.0932]}, {'sys': 'PyPy_S2-3.5', 'color': 0.25615734567417053, 'data': [-1.4617]}, {'sys': 'PyPy_S2-3.7', 'color': 0.19566550224566906, 'data': [-1.2103999999999995]}, {'sys': 'PyPy_S2-3.6', 'color': 0.22476748600170826, 'data': [-1.3333]}, {'sys': 'BzBz_PD32-2.0', 'color': 0.31605681987208084, 'data': [-1.6637]}, {'sys': 'BzBz_T-4.8', 'color': 0.31533827331543723, 'data': [-0.38759999999999994]}, {'sys': 'BzBz_T-4.9', 'color': 0.2966146678069063, 'data': [-0.3759999999999999]}, {'sys': 'BzH2S-3.6', 'color': 0.38284814928043304, 'data': [-0.1886000000000001]}, {'sys': 'BzBz_PD32-1.7', 'color': 0.3128835191478639, 'data': [-1.8703999999999998]}, {'sys': 'BzMe-3.8', 'color': 0.24117892478245323, 'data': [-0.034399999999999986]}, {'sys': 'BzMe-3.9', 'color': 0.22230903086047088, 'data': [-0.046499999999999986]}, {'sys': 'BzH2S-3.7', 'color': 0.36724255203373696, 'data': [-0.21039999999999992]}, {'sys': 'BzMe-3.6', 'color': 0.284901522674611, 'data': [0.007099999999999884]}, {'sys': 'BzMe-3.7', 'color': 0.2621086166558813, 'data': [-0.01770000000000005]}, {'sys': 'BzBz_PD32-1.9', 'color': 0.314711251903219, 'data': [-1.7353999999999998]}, {'sys': 'BzBz_PD32-1.8', 'color': 0.3136181753200793, 'data': [-1.8039999999999998]}, {'sys': 'BzH2S-3.8', 'color': 0.3542001591399945, 'data': [-0.22230000000000016]}, {'sys': 'BzBz_PD36-1.9', 'color': 0.14128552184232473, 'data': [-1.1517]}, {'sys': 'BzBz_S-3.7', 'color': 0.08862098445220466, 'data': [-1.3414]}, {'sys': 'BzH2S-4.0', 'color': 0.33637540012259076, 'data': [-0.2265999999999999]}, {'sys': 'BzBz_PD36-1.5', 'color': 0.13203548045236127, 'data': [-1.3035]}, {'sys': 'BzBz_S-3.8', 'color': 0.0335358832178858, 'data': [-1.2022]}, {'sys': 'BzBz_S-3.9', 'color': 0.021704594689389095, 'data': [-1.0747]}, {'sys': 'PyPy_T3-5.1', 'color': 0.3207725129126432, 'data': [-0.2958000000000003]}, {'sys': 'PyPy_T3-5.0', 'color': 0.3254925304351165, 'data': [-0.30710000000000015]}, {'sys': 'BzBz_PD36-1.7', 'color': 0.13577087141986593, 'data': [-1.2333000000000003]}, {'sys': 'PyPy_T3-4.8', 'color': 0.3443704059902452, 'data': [-0.32010000000000005]}, {'sys': 'PyPy_T3-4.9', 'color': 0.3333442013628509, 'data': [-0.3158999999999996]}, {'sys': 'PyPy_T3-4.7', 'color': 0.35854000505665756, 'data': [-0.31530000000000014]}, {'sys': 'BzBz_PD36-1.6', 'color': 0.13364651314909243, 'data': [-1.2705000000000002]}, {'sys': 'BzMe-4.0', 'color': 0.20560117919562013, 'data': [-0.05389999999999984]}, {'sys': 'MeMe-3.6', 'color': 0.16934865900383142, 'data': [0.18420000000000003]}, {'sys': 'MeMe-3.7', 'color': 0.1422332591197123, 'data': [0.14680000000000004]}, {'sys': 'MeMe-3.4', 'color': 0.23032794290360467, 'data': [0.29279999999999995]}, {'sys': 'MeMe-3.5', 'color': 0.19879551978386897, 'data': [0.23260000000000003]}, {'sys': 'MeMe-3.8', 'color': 0.11744404936205816, 'data': [0.11680000000000001]}, {'sys': 'BzBz_PD34-1.7', 'color': 0.22537382457222138, 'data': [-1.5286999999999997]}, {'sys': 'BzBz_PD34-1.6', 'color': 0.22434088042760192, 'data': [-1.5754000000000001]}, {'sys': 'BzBz_PD32-2.2', 'color': 0.3189891685300601, 'data': [-1.5093999999999999]}, {'sys': 'BzBz_S-4.1', 'color': 0.10884135031532088, 'data': [-0.8547000000000002]}, {'sys': 'BzBz_S-4.0', 'color': 0.06911476296747143, 'data': [-0.9590000000000001]}, {'sys': 'BzBz_PD34-1.8', 'color': 0.22685419834431494, 'data': [-1.476]}, {'sys': 'BzBz_PD34-1.9', 'color': 0.2287079261672095, 'data': [-1.4223999999999997]}, {'sys': 'BzH2S-3.9', 'color': 0.3439077006047999, 'data': [-0.22739999999999982]}, {'sys': 'FaNNFaNN-4.1', 'color': 0.7512716174974567, 'data': [1.7188999999999997]}, {'sys': 'FaNNFaNN-4.0', 'color': 0.7531388297328865, 'data': [1.9555000000000007]}, {'sys': 'FaNNFaNN-4.3', 'color': 0.7478064149182957, 'data': [1.2514000000000003]}, {'sys': 'FaNNFaNN-4.2', 'color': 0.7493794908838113, 'data': [1.4758000000000013]}, {'sys': 'FaOOFaON-4.0', 'color': 0.7589275618320565, 'data': [2.0586]}, {'sys': 'FaOOFaON-3.7', 'color': 0.7619465815742713, 'data': [3.3492999999999995]}, {'sys': 'FaOOFaON-3.9', 'color': 0.7593958895631474, 'data': [2.4471000000000007]}, {'sys': 'FaOOFaON-3.8', 'color': 0.7605108059280967, 'data': [2.8793999999999986]}, {'sys': 'FaONFaON-4.1', 'color': 0.7577459277014137, 'data': [1.8697999999999997]}, {'sys': 'FaOOFaON-3.6', 'color': 0.7633298028299997, 'data': [3.847599999999998]}, {'sys': 'FaNNFaNN-3.9', 'color': 0.7548200901251662, 'data': [2.2089]}, {'sys': 'FaONFaON-3.8', 'color': 0.7582294603551467, 'data': [2.967699999999999]}, {'sys': 'FaONFaON-3.9', 'color': 0.7575285282217349, 'data': [2.578900000000001]}, {'sys': 'FaONFaON-4.2', 'color': 0.7594549221042256, 'data': [1.5579999999999998]}, {'sys': 'FaOOFaNN-3.6', 'color': 0.7661655616885379, 'data': [3.701599999999999]}, {'sys': 'FaOOFaNN-3.7', 'color': 0.7671068376007428, 'data': [3.156500000000001]}, {'sys': 'FaOOFaNN-3.8', 'color': 0.766947626251711, 'data': [2.720700000000001]}, {'sys': 'FaONFaNN-3.9', 'color': 0.7569836601896789, 'data': [2.4281000000000006]}, {'sys': 'FaONFaNN-3.8', 'color': 0.758024548462959, 'data': [2.7561999999999998]}, {'sys': 'FaOOFaOO-3.6', 'color': 0.7623422640217077, 'data': [3.851800000000001]}, {'sys': 'FaOOFaOO-3.7', 'color': 0.7597430792159379, 'data': [3.2754999999999974]}, {'sys': 'FaOOFaOO-3.4', 'color': 0.7672554950739594, 'data': [5.193299999999999]}, {'sys': 'FaOOFaOO-3.5', 'color': 0.764908813123865, 'data': [4.491900000000001]}, {'sys': 'FaONFaNN-4.2', 'color': 0.7549212942233738, 'data': [1.534699999999999]}, {'sys': 'FaONFaNN-4.0', 'color': 0.7559404310956357, 'data': [2.1133000000000024]}, {'sys': 'FaONFaNN-4.1', 'color': 0.7551574698775625, 'data': [1.813900000000002]}, {'sys': 'FaONFaON-4.0', 'color': 0.7572064604483282, 'data': [2.2113999999999994]}, {'sys': 'FaOOFaOO-3.8', 'color': 0.7573810956831686, 'data': [2.7634000000000007]}, {'sys': '1', 'color': 0.2784121805328983, 'data': [0.3508]}, {'sys': '2', 'color': 0.22013842798900166, 'data': [-0.034600000000000186]}, {'sys': '3', 'color': 0.12832496088281312, 'data': [0.20360000000000023]}, {'sys': '4', 'color': 0.6993695033529733, 'data': [1.9092000000000002]}, {'sys': '5', 'color': 0.7371192790053749, 'data': [1.656600000000001]}, {'sys': '6', 'color': 0.5367033190796172, 'data': [0.27970000000000006]}, {'sys': '7', 'color': 0.3014220615964802, 'data': [0.32289999999999974]}, {'sys': '8', 'color': 0.01605867807629261, 'data': [0.12199999999999994]}, {'sys': '9', 'color': 0.6106300539083558, 'data': [0.3075999999999999]}, {'sys': '10', 'color': 0.6146680031333968, 'data': [0.6436000000000002]}, {'sys': '11', 'color': 0.6139747851721759, 'data': [0.4551999999999996]}, {'sys': '12', 'color': 0.32122739401126593, 'data': [0.44260000000000005]}, {'sys': '13', 'color': 0.24678148099136055, 'data': [-0.11789999999999967]}, {'sys': '14', 'color': 0.23700950710597016, 'data': [0.42689999999999995]}, {'sys': '15', 'color': 0.23103396678138563, 'data': [0.3266]}, {'sys': '16', 'color': 0.1922070769654413, 'data': [0.0696000000000001]}, {'sys': '17', 'color': 0.19082151944747366, 'data': [0.11159999999999992]}, {'sys': '18', 'color': 0.2886200282444196, 'data': [0.4114]}, {'sys': '19', 'color': 0.23560171133945224, 'data': [-0.1392]}, {'sys': '20', 'color': 0.3268270751294533, 'data': [0.5593]}, {'sys': '21', 'color': 0.7324460869158442, 'data': [0.6806000000000001]}],
    color='sapt', title='MP2-CP-adz', mae=1.21356003247, mape=24.6665886087, xlimit=4.0)

    lin_dats = [-0.5, -0.4, -0.3, 0, .5, .8, 5]
    lin_labs = ['008ILE-012LEU-1', '012LEU-085ASP-1', '004GLU-063LEU-2',
        '011ILE-014PHE-1', '027GLU-031LEU-1', '038PHE-041ILE-1', '199LEU-202GLU-1']
    iowa(lin_dats, lin_labs, title='ttl', xlimit=0.5)

    figs = [0.22, 0.41, 0.14, 0.08, 0.47,
            0, 0.38, 0.22, 0.10, 0.20,
            0, 0, 0.13, 0.07, 0.25,
            0, 0, 0, 0.06, 0.22,
            0, 0, 0, 0, 0.69]
    liliowa(figs, saveas='SSI-default-MP2-CP-aqz', xlimit=1.0)

    disthist(lin_dats)

    valerrdata = [{'color': 0.14255710779686612, 'db': 'NBC1', 'sys': 'BzBz_S-3.6', 'error': [0.027999999999999803], 'mcdata': -1.231, 'bmdata': -1.259, 'axis': 3.6}, {'color': 0.08862098445220466, 'db': 'NBC1', 'sys': 'BzBz_S-3.7', 'error': [0.02300000000000013], 'mcdata': -1.535, 'bmdata': -1.558, 'axis': 3.7}, {'color': 0.246634626511043, 'db': 'NBC1', 'sys': 'BzBz_S-3.4', 'error': [0.04200000000000001], 'mcdata': 0.189, 'bmdata': 0.147, 'axis': 3.4}, {'color': 0.19526236766857613, 'db': 'NBC1', 'sys': 'BzBz_S-3.5', 'error': [0.03500000000000003], 'mcdata': -0.689, 'bmdata': -0.724, 'axis': 3.5}, {'color': 0.3443039102164425, 'db': 'NBC1', 'sys': 'BzBz_S-3.2', 'error': [0.05999999999999961], 'mcdata': 3.522, 'bmdata': 3.462, 'axis': 3.2}, {'color': 0.29638827303466814, 'db': 'NBC1', 'sys': 'BzBz_S-3.3', 'error': [0.050999999999999934], 'mcdata': 1.535, 'bmdata': 1.484, 'axis': 3.3}, {'color': 0.42859228971962615, 'db': 'NBC1', 'sys': 'BzBz_S-6.0', 'error': [0.0020000000000000018], 'mcdata': -0.099, 'bmdata': -0.101, 'axis': 6.0}, {'color': 0.30970751839224836, 'db': 'NBC1', 'sys': 'BzBz_S-5.0', 'error': [0.0040000000000000036], 'mcdata': -0.542, 'bmdata': -0.546, 'axis': 5.0}, {'color': 0.3750832778147902, 'db': 'NBC1', 'sys': 'BzBz_S-5.5', 'error': [0.0030000000000000027], 'mcdata': -0.248, 'bmdata': -0.251, 'axis': 5.5}, {'color': 0.0335358832178858, 'db': 'NBC1', 'sys': 'BzBz_S-3.8', 'error': [0.019000000000000128], 'mcdata': -1.674, 'bmdata': -1.693, 'axis': 3.8}, {'color': 0.021704594689389095, 'db': 'NBC1', 'sys': 'BzBz_S-3.9', 'error': [0.016000000000000014], 'mcdata': -1.701, 'bmdata': -1.717, 'axis': 3.9}, {'color': 0.22096255119953187, 'db': 'NBC1', 'sys': 'BzBz_S-4.5', 'error': [0.008000000000000007], 'mcdata': -1.058, 'bmdata': -1.066, 'axis': 4.5}, {'color': 0.10884135031532088, 'db': 'NBC1', 'sys': 'BzBz_S-4.1', 'error': [0.01200000000000001], 'mcdata': -1.565, 'bmdata': -1.577, 'axis': 4.1}, {'color': 0.06911476296747143, 'db': 'NBC1', 'sys': 'BzBz_S-4.0', 'error': [0.014000000000000012], 'mcdata': -1.655, 'bmdata': -1.669, 'axis': 4.0}, {'color': 0.14275218373289067, 'db': 'NBC1', 'sys': 'BzBz_S-4.2', 'error': [0.01100000000000012], 'mcdata': -1.448, 'bmdata': -1.459, 'axis': 4.2}, {'color': 0.4740372133275638, 'db': 'NBC1', 'sys': 'BzBz_S-6.5', 'error': [0.0010000000000000009], 'mcdata': -0.028, 'bmdata': -0.029, 'axis': 6.5}, {'color': 0.6672504378283713, 'db': 'NBC1', 'sys': 'BzBz_S-10.0', 'error': [0.0], 'mcdata': 0.018, 'bmdata': 0.018, 'axis': 10.0}]
    valerr({'cat': valerrdata},
        color='sapt', xtitle='Rang', title='aggh', graphicsformat=['png'])
